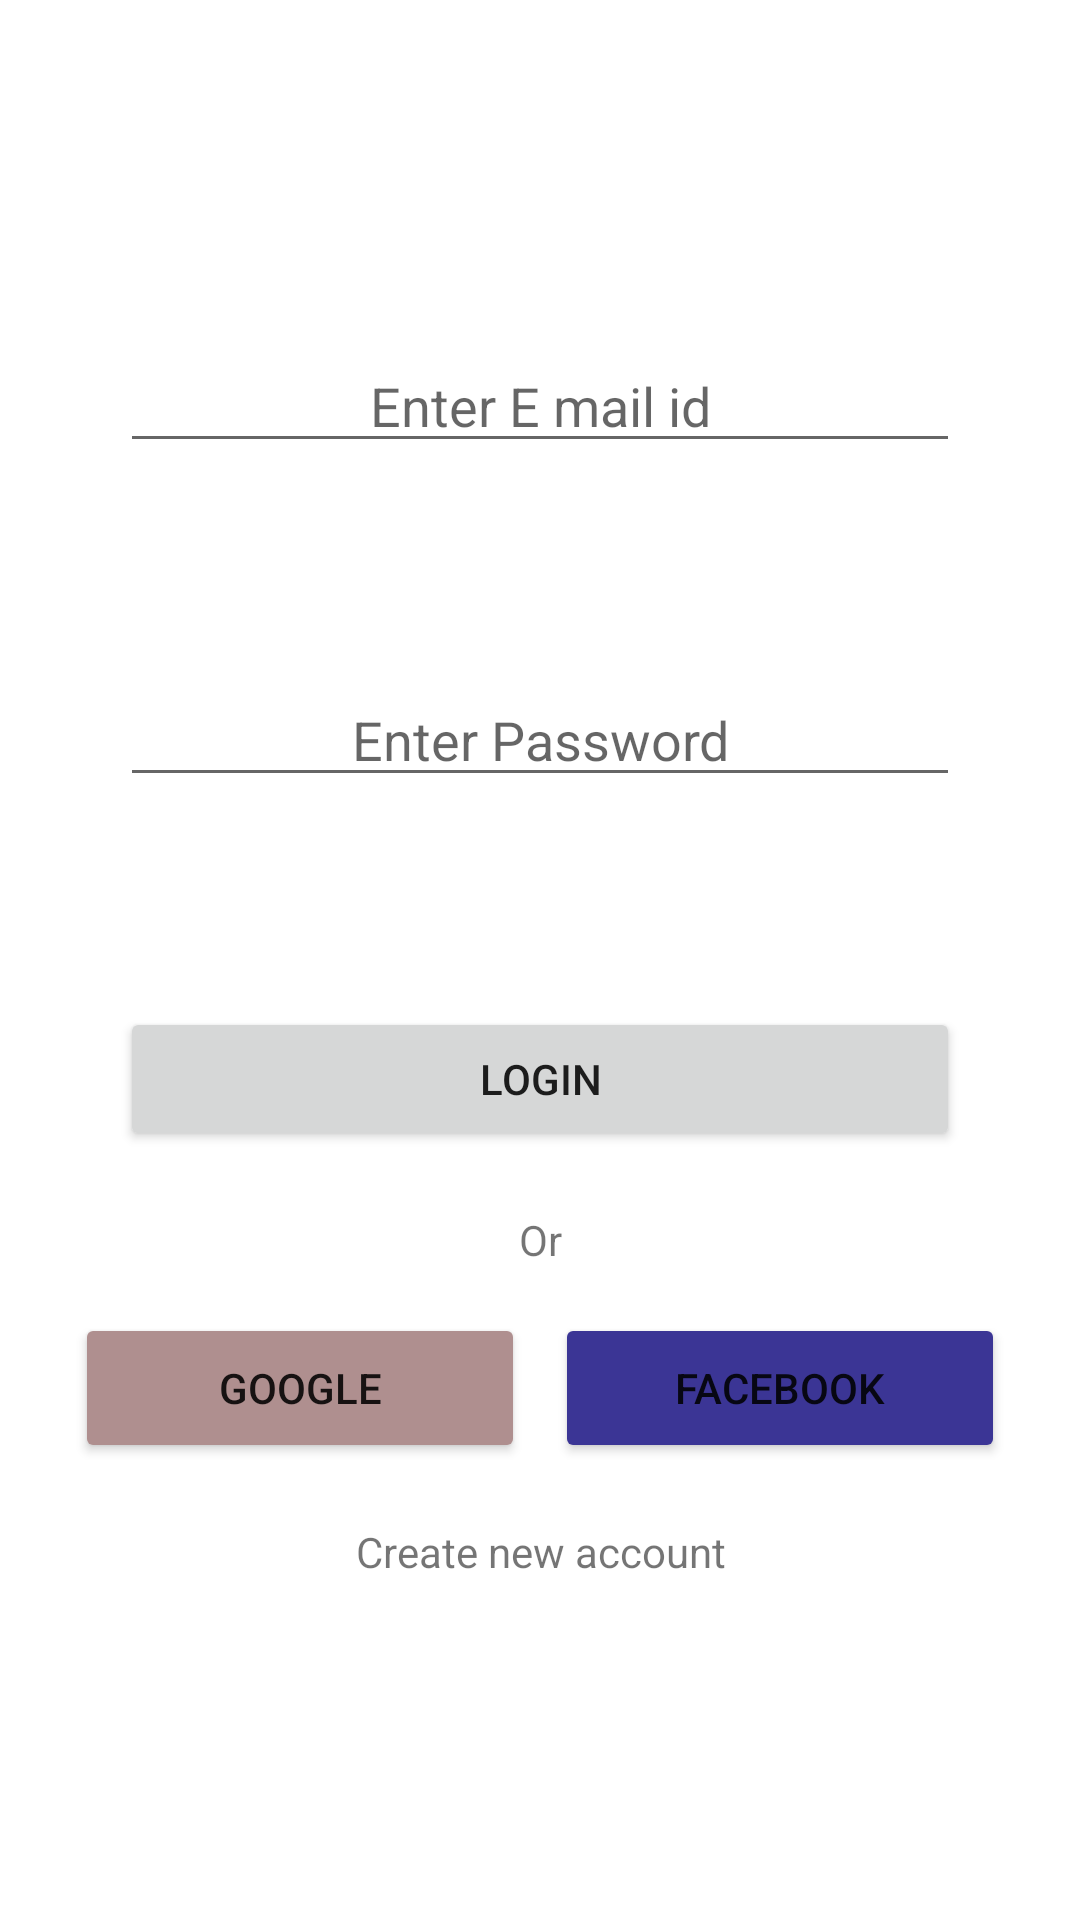

Layout XML and referenced resources for this Android screen:
<!-- AndroidManifest.xml: application theme Theme.NoteBook -->
<!-- res/layout/fragment_login.xml -->
<?xml version="1.0" encoding="utf-8"?>
<layout xmlns:android="http://schemas.android.com/apk/res/android"
    xmlns:app="http://schemas.android.com/apk/res-auto"
    xmlns:tools="http://schemas.android.com/tools"
    tools:context=".loginService.fragments.Login">
    <RelativeLayout
        android:layout_width="match_parent"
        android:layout_height="match_parent"
        android:gravity="center_vertical"
        >

        <EditText
            android:id="@+id/idLoginEmail"
            android:layout_width="match_parent"
            android:layout_height="wrap_content"
            android:layout_marginStart="40dp"
            android:layout_marginEnd="40dp"
            android:hint="@string/enter_e_mail_id"
            android:inputType="textEmailAddress"
            android:textAlignment="center" />

        <EditText
            android:id="@+id/idLoginPassword"
            android:layout_width="match_parent"
            android:layout_height="wrap_content"
            android:layout_below="@+id/idLoginEmail"
            android:layout_marginStart="40dp"
            android:layout_marginTop="70dp"
            android:layout_marginEnd="40dp"
            android:hint="@string/enter_password"
            android:inputType="textPassword"
            android:textAlignment="center" />
        <Button
            android:id="@+id/idBtnSignIn"
            android:layout_width="match_parent"
            android:layout_height="wrap_content"
            android:layout_below="@+id/idLoginPassword"
            android:layout_marginTop="70dp"
            android:text="@string/login"
            android:layout_marginStart="40dp"
            android:layout_marginEnd="40dp"
            />
        <TextView
            android:id="@+id/idOr"
            android:layout_width="match_parent"
            android:layout_height="wrap_content"
            android:layout_below="@id/idBtnSignIn"
            android:layout_marginTop="20dp"
            android:layout_marginStart="100dp"
            android:layout_marginEnd="100dp"
            android:text="@string/or"
            android:textAlignment="center"
            />

        <LinearLayout
            android:id="@+id/idSocialLogin"
            android:layout_width="match_parent"
            android:layout_height="wrap_content"
            android:gravity="center_horizontal"
            android:orientation="horizontal"
            android:layout_below="@+id/idOr"
            android:layout_marginTop="15dp"
            >

            <Button
                android:id="@+id/idBtnGoogle"
                android:layout_width="150dp"
                android:layout_height="50dp"
                android:layout_marginEnd="5dp"
                android:drawableLeft="@drawable/common_google_signin_btn_icon_dark"
                android:text="@string/google"
                app:backgroundTint="#AF8F8F" />

            <Button
                android:id="@+id/idBtnFacebook"
                android:layout_width="150dp"
                android:layout_height="50dp"
                android:layout_marginStart="5dp"
                android:text="@string/facebook"
                app:backgroundTint="#3B3595" />
        </LinearLayout>
        <TextView
            android:id="@+id/idCreateNewAccount"
            android:layout_width="match_parent"
            android:layout_height="wrap_content"
            android:layout_below="@+id/idSocialLogin"
            android:text="@string/create_new_account"
            android:textAlignment="center"
            android:layout_marginTop="20dp"
            android:layout_marginStart="40dp"
            android:layout_marginEnd="40dp"/>
    </RelativeLayout>
</layout>
<!-- resources referenced by this layout -->
<resources>
  <string name="create_new_account">Create new account</string>
  <string name="enter_e_mail_id">Enter E mail id</string>
  <string name="enter_password">Enter Password</string>
  <string name="facebook">Facebook</string>
  <string name="google">Google</string>
  <string name="login">Login</string>
  <string name="or">Or</string>
  <style name="Theme.NoteBook" parent="Theme.MaterialComponents.DayNight.DarkActionBar">
          
          <item name="colorPrimary">@color/color_primary</item>
          <item name="colorPrimaryVariant">@color/color_primary_verient</item>
          <item name="colorOnPrimary">@color/white</item>
          
          <item name="colorSecondary">@color/color_secondary</item>
          <item name="colorSecondaryVariant">@color/color_secondary_varient</item>
          <item name="colorOnSecondary">@color/black</item>
          
          <item name="android:statusBarColor" tools:targetApi="l">?attr/colorPrimaryVariant</item>
          
      </style>
  <color name="color_primary">#EF6C00</color>
  <color name="color_primary_verient">#EF6C00</color>
  <color name="white">#FFFFFFFF</color>
  <color name="color_secondary">#FF8F00</color>
  <color name="color_secondary_varient">#F9A825</color>
  <color name="black">#FF000000</color>
</resources>
